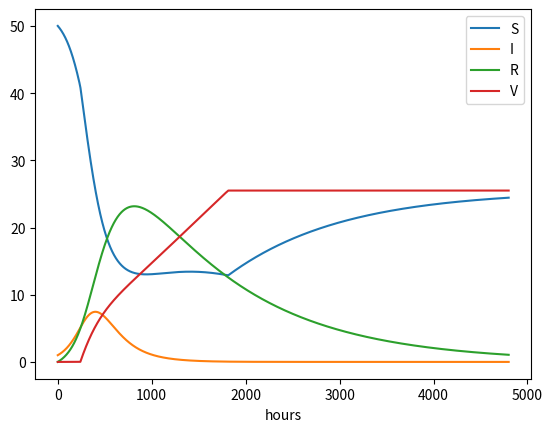

Python code for this plot:
#!/usr/bin/env python
# -*- coding: utf-8 -*-

from numpy import zeros, linspace
from matplotlib.pyplot import plot, savefig, legend, xlabel

# Time unit: 1 h
beta = 10.0 / (40 * 8 * 24)
# reduce beta compared to SIR1.py
beta /= 4
print("beta:", beta)
gamma = 3.0 / (15 * 24)
# 6 min
dt = 0.1
# simulate for D days
D = 200
# corresponding no of hours
N_t = int(D * 24 / dt)
# average loss of immunity
nu = 1.0 / (24 * 50)
# start point of campaign (in days)
Delta = 10
p_0 = 0.001

t = linspace(0, N_t * dt, N_t + 1)
S = zeros(N_t + 1)
I = zeros(N_t + 1)
R = zeros(N_t + 1)
V = zeros(N_t + 1)


def p(t):
    # Rely on p_0, n, S, and V as global variables
    return p_0 if (V[n] < 0.5 * (S[0] + I[0]) and t > Delta * 24) else 0


# Initial condition
S[0] = 50
I[0] = 1
R[0] = 0
V[0] = 0

# Step equations forward in time
for n in range(N_t):
    S[n + 1] = S[n] - dt * beta * S[n] * I[n] + dt * nu * R[n] - dt * p(t[n]) * S[n]
    V[n + 1] = V[n] + dt * p(t[n]) * S[n]
    I[n + 1] = I[n] + dt * beta * S[n] * I[n] - dt * gamma * I[n]
    R[n + 1] = R[n] + dt * gamma * I[n] - dt * nu * R[n]
    loss = int(V[n + 1] + S[n + 1] + R[n + 1] + I[n + 1]) - int(V[0] + S[0] + R[0] + I[0])
    if loss > 0:
        print("loss: %d" % loss)

plot(t, S, t, I, t, R, t, V)
legend(["S", "I", "R", "V"], loc="upper right")
xlabel("hours")
savefig("SIR_p_adapt.pdf")
savefig("SIR_p_adapt.png")
